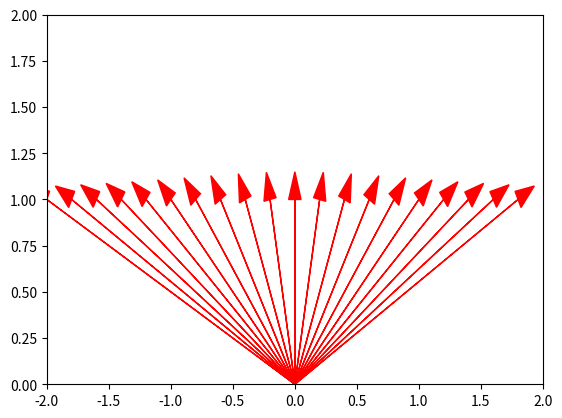

Reproduce this figure in Python.
import numpy as np
import matplotlib.pyplot as plt
import scipy

ey=np.array([0,1])
for alpha in np.arange(-2,2,0.2):
    A=np.array([[1,alpha],[0,1]])
    v=np.dot(A,ey)
    plt.arrow(0,0,v[0],v[1],head_width=0.1,color='r')
plt.xlim(-2,2)
plt.ylim(0,2)
plt.show()